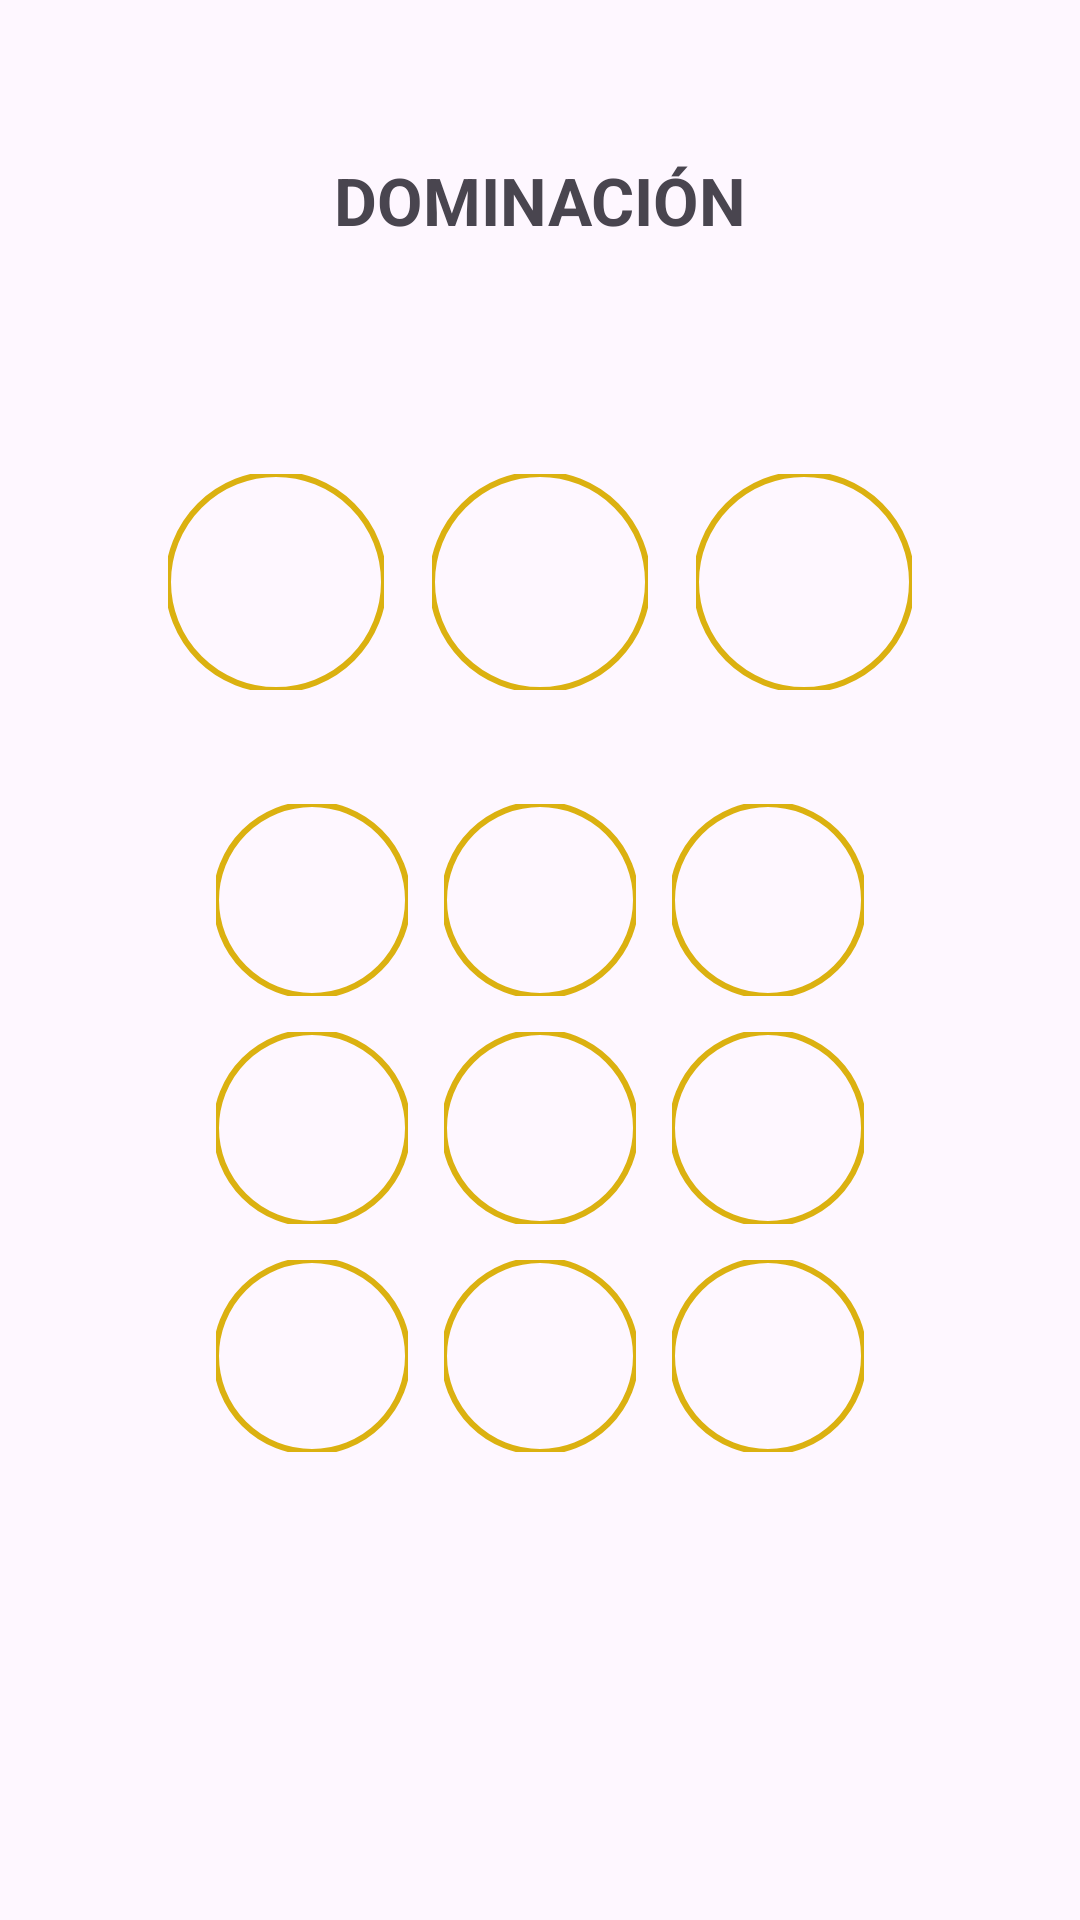

Here is an Android app screen rendered from its layout file. Give the layout XML and the strings, colors and styles it references.
<!-- AndroidManifest.xml: application theme Theme.LolApp -->
<!-- res/layout/fragment_domination.xml -->
<?xml version="1.0" encoding="utf-8"?>
<androidx.constraintlayout.widget.ConstraintLayout
    xmlns:android="http://schemas.android.com/apk/res/android"
    xmlns:app="http://schemas.android.com/apk/res-auto"
    xmlns:tools="http://schemas.android.com/tools"
    android:layout_width="match_parent"
    android:layout_height="match_parent"
    android:padding="16dp"
    tools:context=".Activities.Runes.Fragments.DominationFragment">

    
    <TextView
        android:id="@+id/tvRuneTitle"
        android:layout_width="match_parent"
        android:layout_height="wrap_content"
        android:text="@string/dominaci_n"
        android:textStyle="bold"
        android:textSize="22sp"
        android:gravity="center"
        android:layout_marginTop="36dp"
        app:layout_constraintTop_toTopOf="parent"
        app:layout_constraintStart_toStartOf="parent"
        app:layout_constraintEnd_toEndOf="parent" />

    
    <LinearLayout
        android:id="@+id/llRunesContainer"
        android:layout_width="match_parent"
        android:layout_height="wrap_content"
        android:gravity="center"
        android:orientation="vertical"
        app:layout_constraintBottom_toBottomOf="parent"
        app:layout_constraintEnd_toEndOf="parent"
        app:layout_constraintHorizontal_bias="0.0"
        app:layout_constraintStart_toStartOf="parent"
        app:layout_constraintTop_toBottomOf="@id/tvRuneTitle"
        app:layout_constraintVertical_bias="0.339">

        
        <LinearLayout
            android:id="@+id/llKeyRunes"
            android:layout_width="wrap_content"
            android:layout_height="wrap_content"
            android:layout_marginBottom="24dp"
            android:gravity="center"
            android:orientation="horizontal">

            
            <com.google.android.material.imageview.ShapeableImageView
                android:id="@+id/image1"
                android:layout_width="72dp"
                android:layout_height="72dp"
                android:layout_margin="8dp"
                android:scaleType="centerCrop"
                app:strokeColor="@color/gold"
                app:strokeWidth="2dp"
                app:shapeAppearanceOverlay="@style/RoundedImageView"
                tools:src="@drawable/ic_rune_example" />

            <com.google.android.material.imageview.ShapeableImageView
                android:id="@+id/image2"
                android:layout_width="72dp"
                android:layout_height="72dp"
                android:layout_margin="8dp"
                android:scaleType="centerCrop"
                app:strokeColor="@color/gold"
                app:strokeWidth="2dp"
                app:shapeAppearanceOverlay="@style/RoundedImageView"
                tools:src="@drawable/ic_rune_example" />

            <com.google.android.material.imageview.ShapeableImageView
                android:id="@+id/image3"
                android:layout_width="72dp"
                android:layout_height="72dp"
                android:layout_margin="8dp"
                app:strokeColor="@color/gold"
                app:strokeWidth="2dp"
                android:scaleType="centerCrop"
                app:shapeAppearanceOverlay="@style/RoundedImageView"
                tools:src="@drawable/ic_rune_example" />

        </LinearLayout>

        
        <LinearLayout
            android:id="@+id/llSubRunesContainer"
            android:layout_width="wrap_content"
            android:layout_height="wrap_content"
            android:gravity="center"
            android:orientation="vertical">

            
            <LinearLayout
                android:layout_width="wrap_content"
                android:layout_height="wrap_content"
                android:gravity="center"
                android:orientation="horizontal">

                <com.google.android.material.imageview.ShapeableImageView
                    android:id="@+id/image11"
                    android:layout_width="64dp"
                    android:layout_height="64dp"
                    app:strokeColor="@color/gold"
                    app:strokeWidth="2dp"
                    android:layout_margin="6dp"
                    app:shapeAppearanceOverlay="@style/RoundedImageView"
                    tools:src="@drawable/ic_rune_example" />

                <com.google.android.material.imageview.ShapeableImageView
                    android:id="@+id/image12"
                    android:layout_width="64dp"
                    android:layout_height="64dp"
                    app:strokeColor="@color/gold"
                    app:strokeWidth="2dp"
                    android:layout_margin="6dp"
                    app:shapeAppearanceOverlay="@style/RoundedImageView"
                    tools:src="@drawable/ic_rune_example" />

                <com.google.android.material.imageview.ShapeableImageView
                    android:id="@+id/image13"
                    android:layout_width="64dp"
                    android:layout_height="64dp"
                    android:layout_margin="6dp"
                    app:strokeColor="@color/gold"
                    app:strokeWidth="2dp"
                    app:shapeAppearanceOverlay="@style/RoundedImageView"
                    tools:src="@drawable/ic_rune_example" />
            </LinearLayout>

            <LinearLayout
                android:layout_width="wrap_content"
                android:layout_height="wrap_content"
                android:gravity="center"
                android:orientation="horizontal">

                <com.google.android.material.imageview.ShapeableImageView
                    android:id="@+id/image21"
                    android:layout_width="64dp"
                    android:layout_height="64dp"
                    android:layout_margin="6dp"
                    app:strokeColor="@color/gold"
                    app:strokeWidth="2dp"
                    app:shapeAppearanceOverlay="@style/RoundedImageView"
                    tools:src="@drawable/ic_rune_example" />

                <com.google.android.material.imageview.ShapeableImageView
                    android:id="@+id/image22"
                    android:layout_width="64dp"
                    android:layout_height="64dp"
                    android:layout_margin="6dp"
                    app:strokeColor="@color/gold"
                    app:strokeWidth="2dp"
                    app:shapeAppearanceOverlay="@style/RoundedImageView"
                    tools:src="@drawable/ic_rune_example" />

                <com.google.android.material.imageview.ShapeableImageView
                    android:id="@+id/image23"
                    android:layout_width="64dp"
                    android:layout_height="64dp"
                    app:strokeColor="@color/gold"
                    app:strokeWidth="2dp"
                    android:layout_margin="6dp"
                    app:shapeAppearanceOverlay="@style/RoundedImageView"
                    tools:src="@drawable/ic_rune_example" />
            </LinearLayout>

            <LinearLayout
                android:layout_width="wrap_content"
                android:layout_height="wrap_content"
                android:gravity="center"
                android:orientation="horizontal">

                <com.google.android.material.imageview.ShapeableImageView
                    android:id="@+id/image31"
                    android:layout_width="64dp"
                    android:layout_height="64dp"
                    android:layout_margin="6dp"
                    app:strokeColor="@color/gold"
                    app:strokeWidth="2dp"
                    app:shapeAppearanceOverlay="@style/RoundedImageView"
                    tools:src="@drawable/ic_rune_example" />

                <com.google.android.material.imageview.ShapeableImageView
                    android:id="@+id/image32"
                    android:layout_width="64dp"
                    android:layout_height="64dp"
                    android:layout_margin="6dp"
                    app:strokeColor="@color/gold"
                    app:strokeWidth="2dp"
                    app:shapeAppearanceOverlay="@style/RoundedImageView"
                    tools:src="@drawable/ic_rune_example" />

                <com.google.android.material.imageview.ShapeableImageView
                    android:id="@+id/image33"
                    android:layout_width="64dp"
                    android:layout_height="64dp"
                    android:layout_margin="6dp"
                    app:strokeColor="@color/gold"
                    app:strokeWidth="2dp"
                    app:shapeAppearanceOverlay="@style/RoundedImageView"
                    tools:src="@drawable/ic_rune_example" />
            </LinearLayout>

        </LinearLayout>
    </LinearLayout>

</androidx.constraintlayout.widget.ConstraintLayout>
<!-- resources referenced by this layout -->
<resources>
  <color name="gold">#DBB110</color>
  <!-- drawable ic_rune_example: webp bitmap (drawable, 21314 bytes) -->
  <string name="dominaci_n">DOMINACIÓN</string>
  <style name="RoundedImageView">
          <item name="cornerFamily">rounded</item>
          <item name="cornerSize">50%</item> 
      </style>
  <style name="Theme.LolApp" parent="Base.Theme.LolApp" />
  <style name="Base.Theme.LolApp" parent="Theme.Material3.DayNight.NoActionBar">
          
          
      </style>
</resources>
